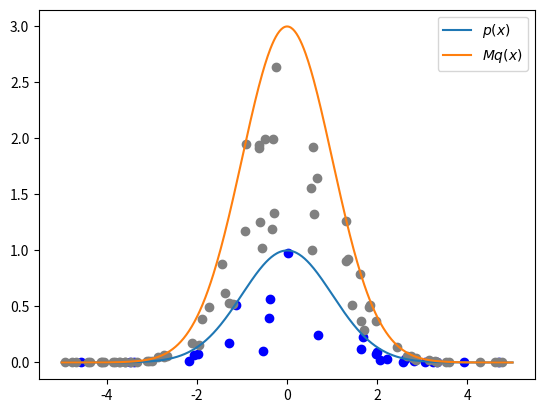

This figure's Python source:
import numpy as np
import matplotlib.pyplot as plt

import scipy.stats
import random

def func(x):
    return np.exp(-x**2/2)

def q(x):
    return 3*np.exp(-x**2/2)

def sampling(x):
    return random.uniform(0,q(x))

rng = np.random.default_rng(42)

n=100
x_plot = np.linspace(-5,5,500)

x_r=rng.uniform(-5, 5, n)
u=[]
for i in range(0,n):
    u.append(sampling(x_r[i]))

counts = np.sum(u <= func(x_r))

points_good=[[],[]]
points_bad=[[],[]]

for i in range(0,n):
    if u[i] <= func(x_r[i]):
        points_good[0].append(x_r[i])
        points_good[1].append(u[i])
    else:
        points_bad[0].append(x_r[i])
        points_bad[1].append(u[i])

plt.plot(x_plot, func(x_plot), label='$p(x)$')
plt.plot(x_plot,q(x_plot), label='$Mq(x)$')
#plt.hist(counts, density=True, alpha=0.5, label=rf"Samples, $n={n}$")

plt.scatter(points_good[0],points_good[1], color='blue')
plt.scatter(points_bad[0],points_bad[1], color='grey')

plt.legend()
plt.show()
